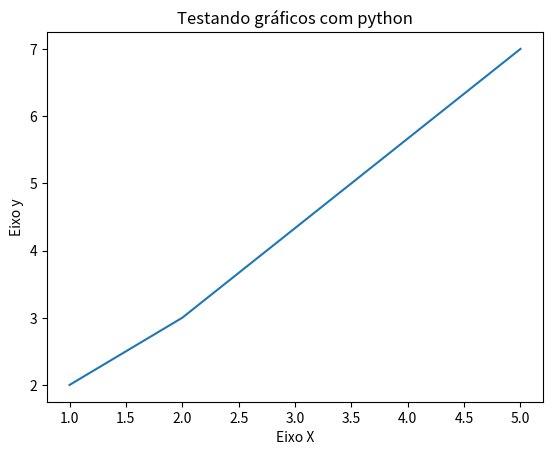

This figure's Python source:
#Visualisação de dados em Python

import matplotlib.pyplot as plt;

x = [1, 2, 5];
y = [2, 3, 7];

#título
plt.title("Testando gráficos com python");

#títulos de X e Y
plt.xlabel("Eixo X");
plt.ylabel("Eixo y");

plt.plot(x, y);

plt.show();
